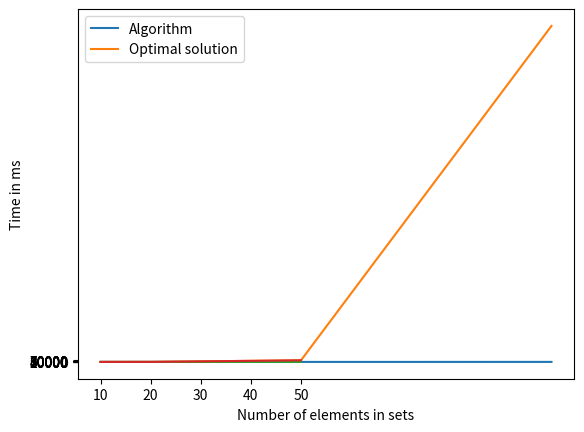

Python code for this plot:

import matplotlib.pyplot as plt
import numpy as np

algo_points_x = np.array([10, 20, 50, 100])
algo_points_y = np.array([3.5, 8.5, 82, 824])
plt.plot(algo_points_x, algo_points_y)

rounding_points_x = np.array([10, 20, 50, 100])
rounding_points_y = np.array([59.17, 1235.47, 79859.04, 16835609.43])
plt.plot(rounding_points_x, rounding_points_y)

plt.yticks(np.arange(0, 17000001, 1000000))
plt.xticks(np.arange(10, 101, 10))

plt.xlabel('Number of elements in sets')
plt.ylabel('Time in ms')
plt.legend(['Algorithm', 'Optimal solution'])




algo_points_x = np.array([10, 20, 50])
algo_points_y = np.array([3.5, 8.5, 82])
plt.plot(algo_points_x, algo_points_y)

rounding_points_x = np.array([10, 20, 50])
rounding_points_y = np.array([59.17, 1235.47, 79859.04])
plt.plot(rounding_points_x, rounding_points_y)

plt.yticks(np.arange(0, 80001, 10000))
plt.xticks(np.arange(10, 51, 10))

plt.xlabel('Number of elements in sets')
plt.ylabel('Time in ms')
plt.legend(['Algorithm', 'Optimal solution'])


plt.show()
